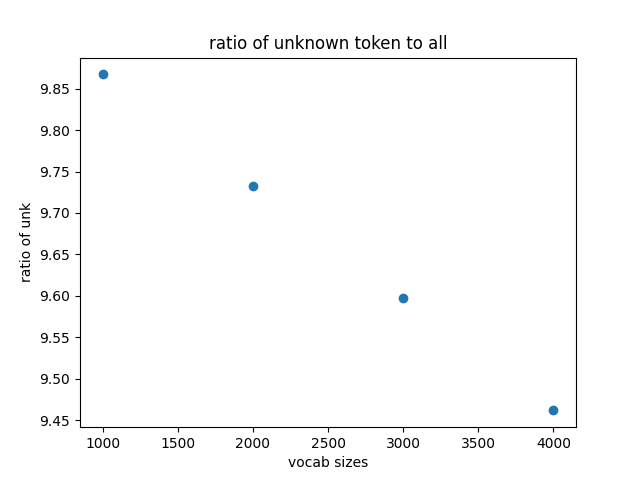

The data file committed next to this chart (first rows):
, vocab-size-1000, vocab-size-2000, vocab-size-3000, vocab-size-4000
fold-1, 9.867, 9.732, 9.595, 9.459
fold-2, 9.867, 9.732, 9.595, 9.46
fold-3, 9.866, 9.731, 9.593, 9.457
fold-4, 9.87, 9.739, 9.606, 9.473
fold-5, 9.867, 9.732, 9.595, 9.46
all-average, 9.867, 9.733, 9.597, 9.462
